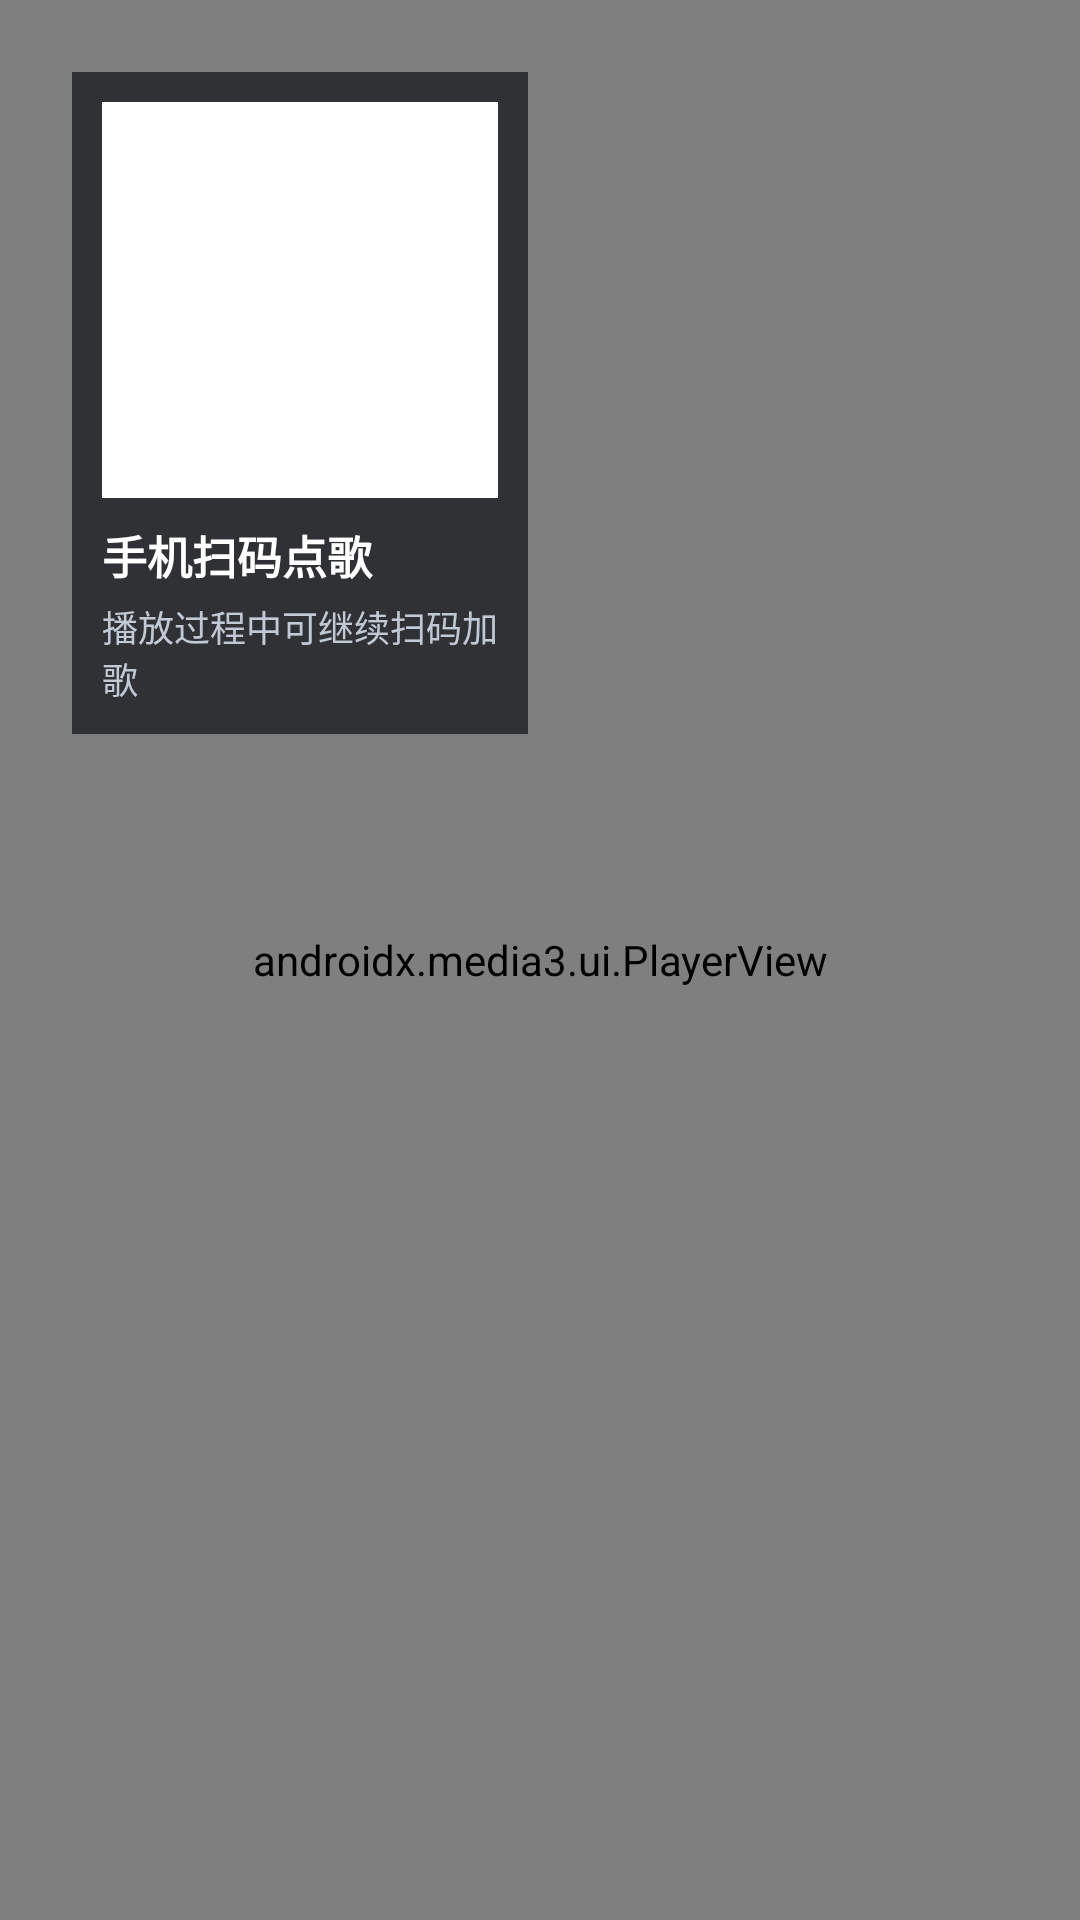

Layout XML and referenced resources for this Android screen:
<!-- AndroidManifest.xml: application theme Theme.KtvStb -->
<!-- res/layout/activity_player.xml -->
<?xml version="1.0" encoding="utf-8"?>
<FrameLayout xmlns:android="http://schemas.android.com/apk/res/android"
    xmlns:app="http://schemas.android.com/apk/res-auto"
    android:layout_width="match_parent"
    android:layout_height="match_parent"
    android:background="#000000">

    <androidx.media3.ui.PlayerView
        android:id="@+id/playerView"
        android:layout_width="match_parent"
        android:layout_height="match_parent"
        android:keepScreenOn="true"
        app:resize_mode="fit"
        app:show_timeout="0"
        app:use_controller="false" />

    <LinearLayout
        android:id="@+id/qrCard"
        android:layout_width="152dp"
        android:layout_height="wrap_content"
        android:layout_gravity="top|start"
        android:layout_marginStart="24dp"
        android:layout_marginTop="24dp"
        android:background="#B8121419"
        android:orientation="vertical"
        android:padding="10dp">

        <ImageView
            android:id="@+id/qrImageView"
            android:layout_width="132dp"
            android:layout_height="132dp"
            android:adjustViewBounds="true"
            android:background="#FFFFFF"
            android:contentDescription="QR code"
            android:padding="8dp"
            android:scaleType="fitCenter" />

        <TextView
            android:layout_width="match_parent"
            android:layout_height="wrap_content"
            android:layout_marginTop="8dp"
            android:text="手机扫码点歌"
            android:textColor="#FFFFFF"
            android:textSize="15sp"
            android:textStyle="bold" />

        <TextView
            android:layout_width="match_parent"
            android:layout_height="wrap_content"
            android:layout_marginTop="4dp"
            android:text="播放过程中可继续扫码加歌"
            android:textColor="#C0C9D4"
            android:textSize="12sp" />
    </LinearLayout>
</FrameLayout>
<!-- resources referenced by this layout -->
<resources>
  <style name="Theme.KtvStb" parent="Theme.MaterialComponents.DayNight.NoActionBar" />
</resources>
